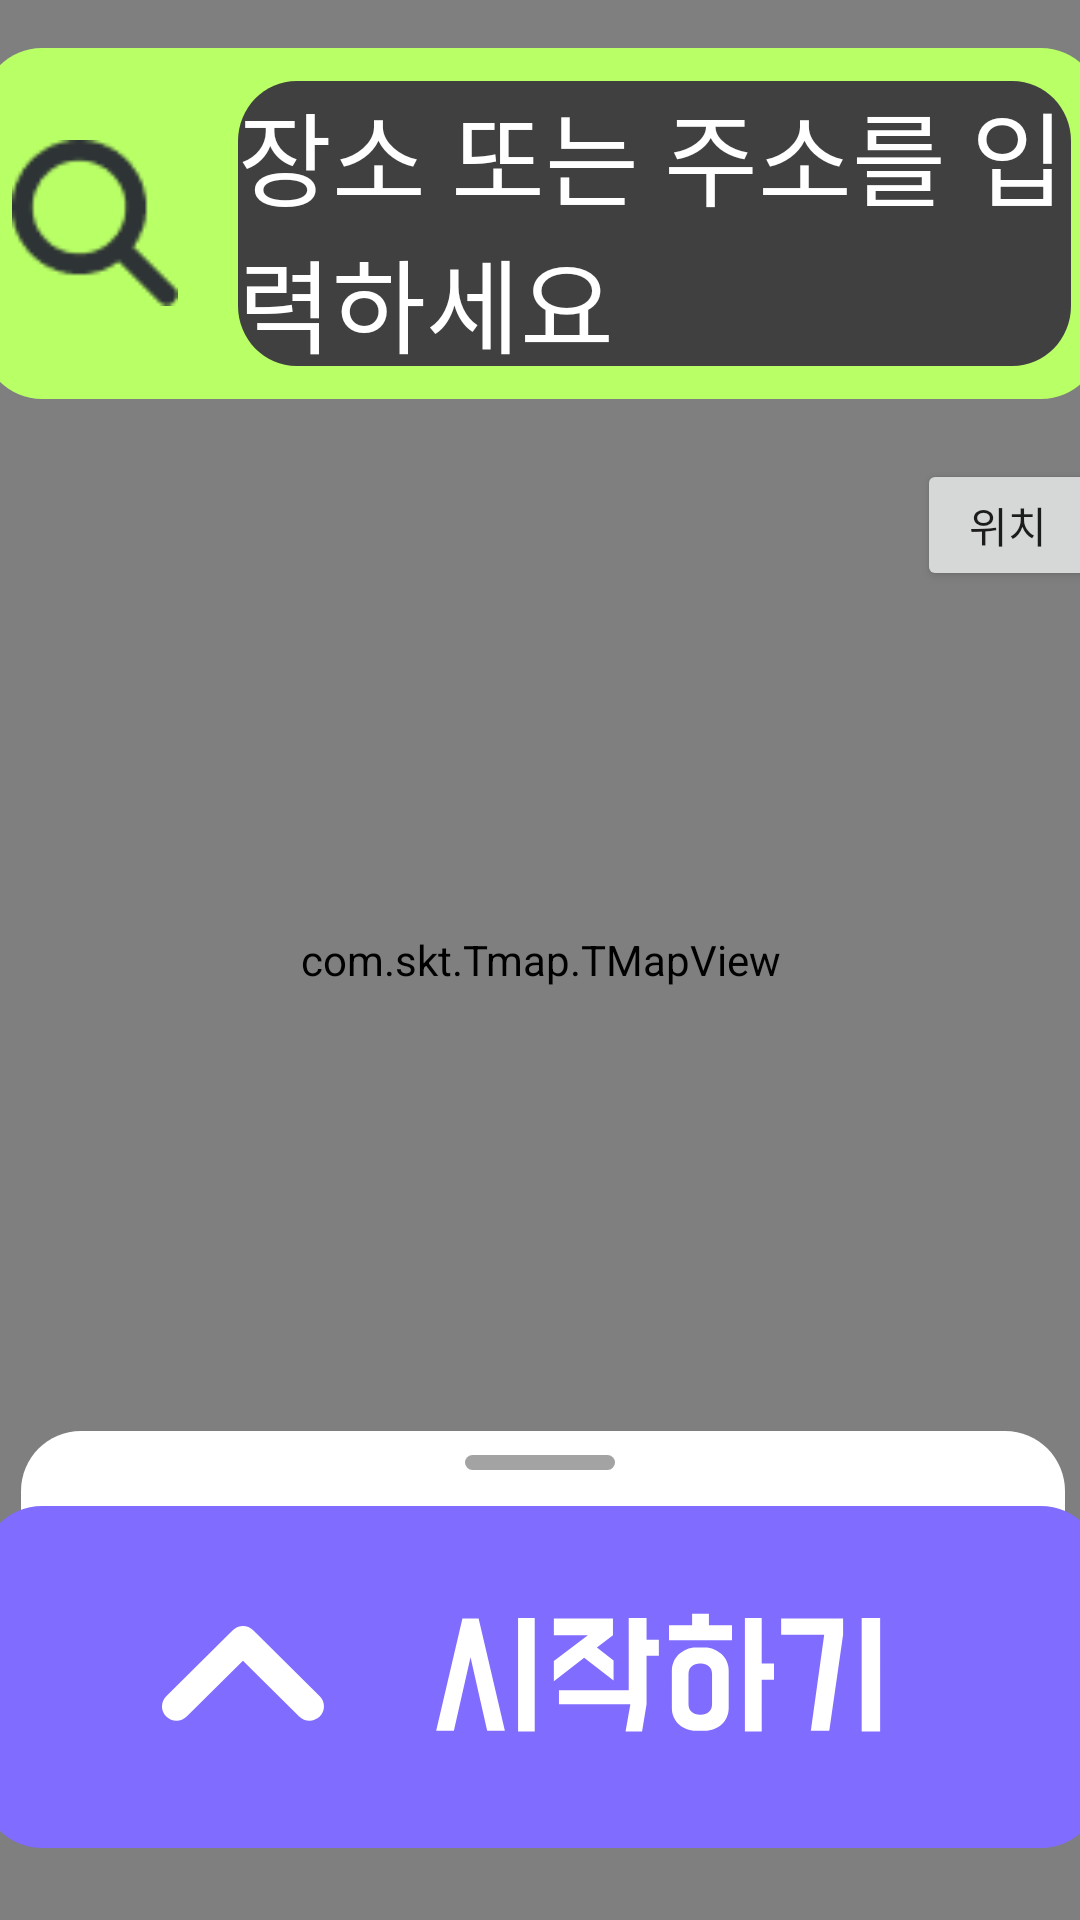

This screen was rendered from an Android layout file. Write that file and the resources it references.
<!-- AndroidManifest.xml: application theme Theme.SNav -->
<!-- res/layout/activity_main_nav.xml -->
<?xml version="1.0" encoding="utf-8"?>
<androidx.constraintlayout.widget.ConstraintLayout xmlns:android="http://schemas.android.com/apk/res/android"
    xmlns:app="http://schemas.android.com/apk/res-auto"
    xmlns:tools="http://schemas.android.com/tools"
    android:layout_width="match_parent"
    android:layout_height="match_parent"
    tools:context=".MainNavActivity">

    <com.skt.Tmap.TMapView
        android:id="@+id/tmapView"
        android:layout_width="match_parent"
        android:layout_height="match_parent" />

    <LinearLayout
        android:id="@+id/addressLayout"
        android:layout_width="373dp"
        android:layout_height="117dp"
        android:layout_alignParentTop="true"
        android:layout_centerHorizontal="true"
        android:layout_marginTop="16dp"
        android:background="@drawable/green_box"
        android:orientation="horizontal"
        app:layout_constraintEnd_toEndOf="parent"
        app:layout_constraintStart_toStartOf="parent"
        app:layout_constraintTop_toTopOf="parent">

        <ImageView
            android:layout_width="0dp"
            android:layout_height="70dp"
            android:layout_gravity="center"
            android:layout_margin="10dp"
            android:layout_weight="1"
            app:srcCompat="@drawable/black_lens" />

        <TextView
            android:id="@+id/edtAddress"
            android:layout_width="0dp"
            android:layout_height="95dp"
            android:layout_gravity="center"
            android:layout_margin="10dp"
            android:layout_weight="5"
            android:background="@drawable/gray_address_box"
            android:gravity="center"
            android:text="장소 또는 주소를 입력하세요"
            android:textAlignment="textStart"
            android:textColor="@color/white"
            android:textSize="34sp" />
    </LinearLayout>

    <LinearLayout
        android:id="@+id/startMenu"
        android:layout_width="373dp"
        android:layout_height="139dp"
        android:layout_marginBottom="24dp"
        android:background="@drawable/map_start_button"
        android:orientation="horizontal"
        app:layout_constraintBottom_toBottomOf="parent"
        app:layout_constraintEnd_toEndOf="parent"
        app:layout_constraintHorizontal_bias="0.498"
        app:layout_constraintStart_toStartOf="parent" />

    <Button
        android:id="@+id/btnGPSLocation"
        android:layout_width="61dp"
        android:layout_height="44dp"
        android:layout_marginTop="20dp"
        android:text="위치"
        app:layout_constraintEnd_toEndOf="@+id/addressLayout"
        app:layout_constraintTop_toBottomOf="@+id/addressLayout" />

</androidx.constraintlayout.widget.ConstraintLayout>
<!-- resources referenced by this layout -->
<resources>
  <!-- drawable black_lens: png bitmap (drawable, 1296 bytes) -->
  <!-- drawable gray_address_box (drawable) -->
  <vector
      xmlns:android="http://schemas.android.com/apk/res/android"
      xmlns:aapt="http://schemas.android.com/aapt"
      android:width="284dp"
      android:height="95dp"
      android:viewportWidth="284"
      android:viewportHeight="95"
      >
      <group>
          <clip-path
              android:pathData="M20 0H264C275.046 0 284 8.95431 284 20V75C284 86.0457 275.046 95 264 95H20C8.95431 95 0 86.0457 0 75V20C0 8.95431 8.95431 0 20 0Z"
              />
          <path
              android:pathData="M0 0V95H284V0"
              android:fillColor="#404040"
              />
      </group>
  </vector>
  <!-- drawable green_box (drawable) -->
  <vector
      xmlns:android="http://schemas.android.com/apk/res/android"
      xmlns:aapt="http://schemas.android.com/aapt"
      android:width="373dp"
      android:height="117dp"
      android:viewportWidth="373"
      android:viewportHeight="117"
      >
      <group>
          <clip-path
              android:pathData="M20 0H353C364.046 0 373 8.95431 373 20V97C373 108.046 364.046 117 353 117H20C8.95431 117 0 108.046 0 97V20C0 8.95431 8.95431 0 20 0Z"
              />
          <path
              android:pathData="M0 0V117H373V0"
              android:fillColor="#B9FF66"
              />
      </group>
  </vector>
  <!-- drawable map_start_button: vector/xml drawable (drawable, 2233 chars, omitted) -->
  <style name="Theme.SNav" parent="Theme.MaterialComponents.DayNight.DarkActionBar">
          
          <item name="colorPrimary">@color/purple_500</item>
          <item name="colorPrimaryVariant">@color/purple_700</item>
          <item name="colorOnPrimary">@color/white</item>
          
          <item name="colorSecondary">@color/teal_200</item>
          <item name="colorSecondaryVariant">@color/teal_700</item>
          <item name="colorOnSecondary">@color/black</item>
          
          <item name="android:statusBarColor">?attr/colorPrimaryVariant</item>
          
          <item name="windowNoTitle">true</item>
          <item name="android:windowFullscreen">true</item>
      </style>
  <!-- not gathered from this repository: default colours our renderer supplied (Android Studio template values) -->
  <color name="purple_500">#FF6200EE</color>
  <color name="purple_700">#FF3700B3</color>
  <color name="teal_200">#FF03DAC5</color>
  <color name="teal_700">#FF018786</color>
  <color name="black">#FF000000</color>
  <color name="white">#FFFFFFFF</color>
</resources>
